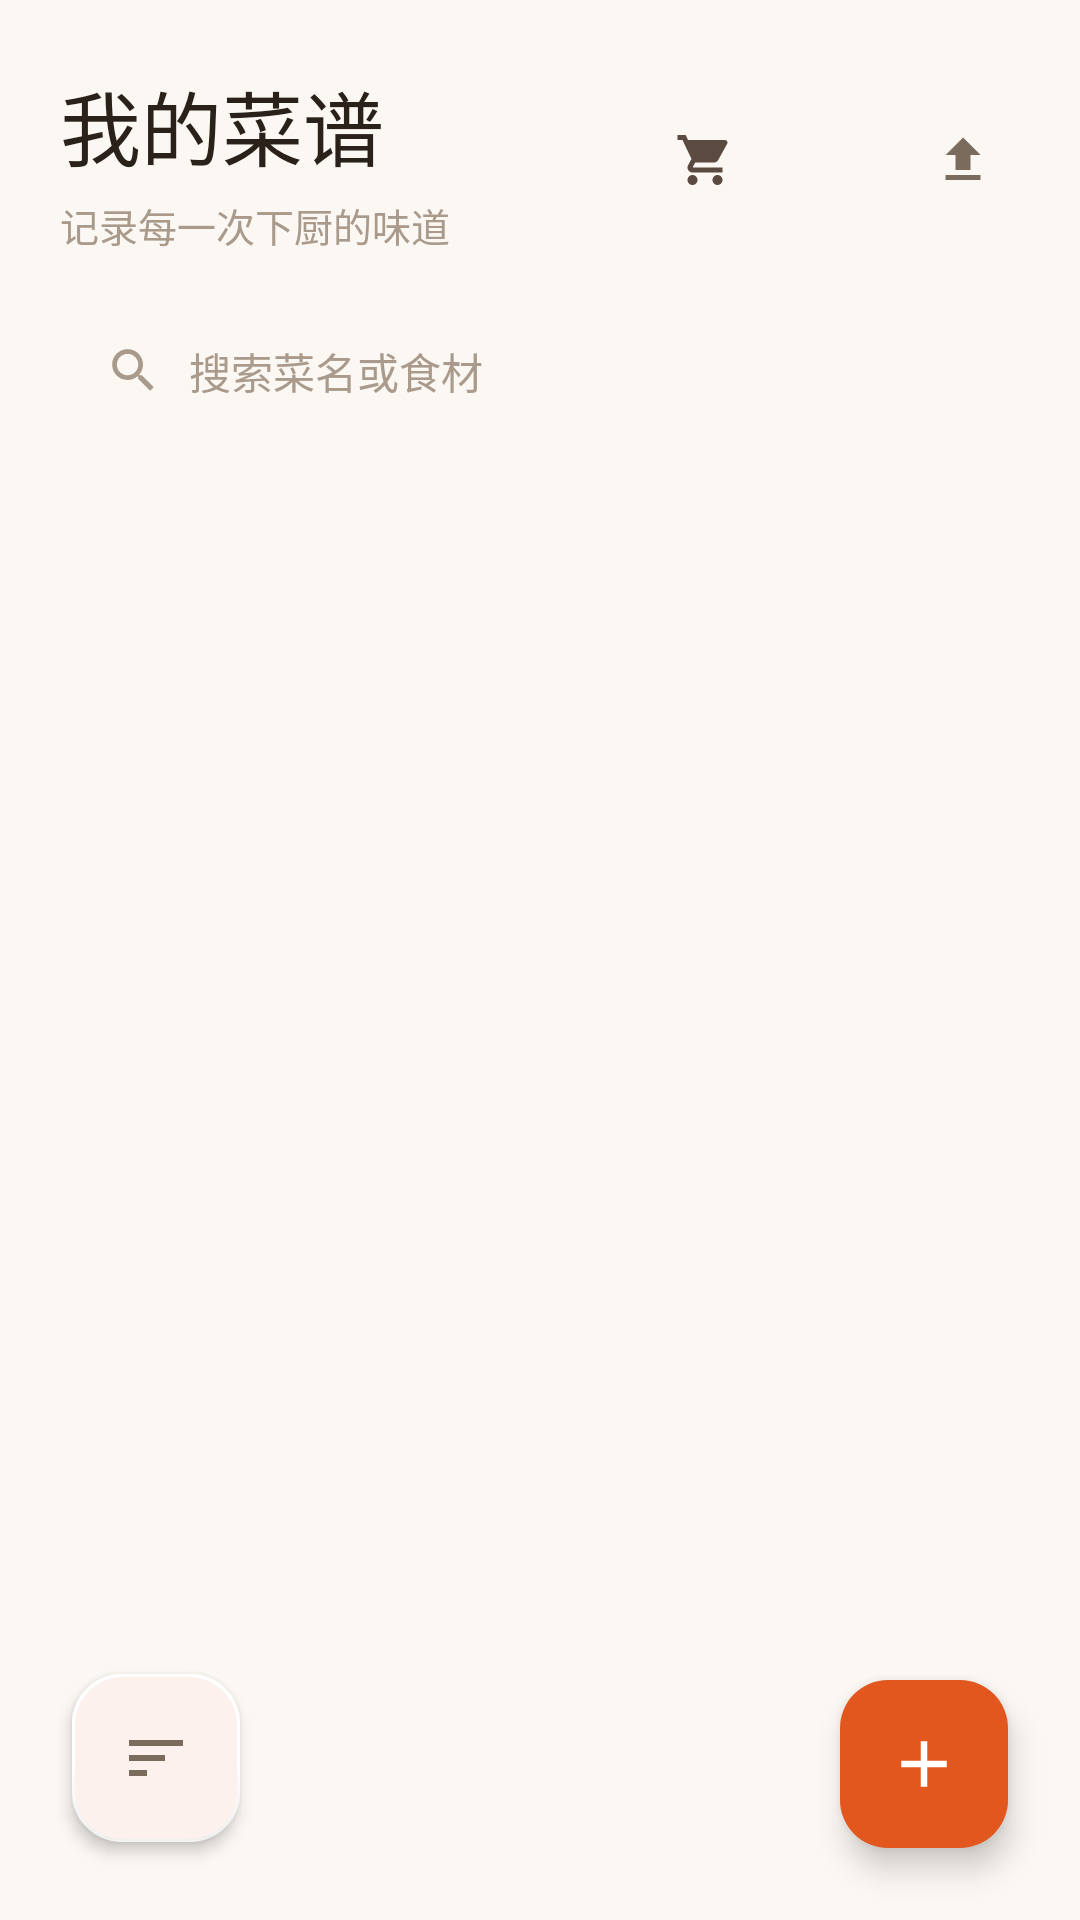

Reconstruct the res/layout file that produces this screen, plus the resources it refers to.
<!-- AndroidManifest.xml: application theme Theme.Zuocai -->
<!-- res/layout/activity_main.xml -->
<?xml version="1.0" encoding="utf-8"?>
<androidx.coordinatorlayout.widget.CoordinatorLayout
    xmlns:android="http://schemas.android.com/apk/res/android"
    xmlns:app="http://schemas.android.com/apk/res-auto"
    android:layout_width="match_parent"
    android:layout_height="match_parent"
    android:background="@color/bg">

    <LinearLayout
        android:layout_width="match_parent"
        android:layout_height="match_parent"
        android:orientation="vertical">

        
        <LinearLayout
            android:layout_width="match_parent"
            android:layout_height="wrap_content"
            android:orientation="horizontal"
            android:gravity="center_vertical"
            android:paddingStart="20dp"
            android:paddingTop="22dp"
            android:paddingEnd="20dp">

            <LinearLayout
                android:layout_width="0dp"
                android:layout_height="wrap_content"
                android:layout_weight="1"
                android:orientation="vertical">

                <TextView
                    android:layout_width="wrap_content"
                    android:layout_height="wrap_content"
                    android:fontFamily="sans-serif-medium"
                    android:text="@string/app_name"
                    android:textColor="@color/text_primary"
                    android:textSize="27sp" />

                <TextView
                    android:id="@+id/subtitle"
                    android:layout_width="wrap_content"
                    android:layout_height="wrap_content"
                    android:layout_marginTop="4dp"
                    android:text="@string/home_subtitle"
                    android:textColor="@color/text_tertiary"
                    android:textSize="13sp" />
            </LinearLayout>

            <ImageView
                android:id="@+id/cartButton"
                android:layout_width="38dp"
                android:layout_height="38dp"
                android:background="@drawable/bg_icon_btn"
                android:foreground="?attr/selectableItemBackgroundBorderless"
                android:padding="9dp"
                android:src="@drawable/ic_cart"
                android:contentDescription="@string/shopping_title" />

            <ImageView
                android:id="@+id/importButton"
                android:layout_width="38dp"
                android:layout_height="38dp"
                android:background="@drawable/bg_icon_btn"
                android:foreground="?attr/selectableItemBackgroundBorderless"
                android:padding="9dp"
                android:src="@drawable/ic_import"
                android:contentDescription="@string/action_import" />

            <ImageView
                android:id="@+id/exportButton"
                android:layout_width="38dp"
                android:layout_height="38dp"
                android:layout_marginStart="10dp"
                android:background="@drawable/bg_icon_btn"
                android:foreground="?attr/selectableItemBackgroundBorderless"
                android:padding="9dp"
                android:src="@drawable/ic_export"
                android:contentDescription="@string/action_export" />
        </LinearLayout>

        
        <FrameLayout
            android:layout_width="match_parent"
            android:layout_height="46dp"
            android:layout_marginStart="20dp"
            android:layout_marginTop="16dp"
            android:layout_marginEnd="20dp"
            android:background="@drawable/bg_input">

            <ImageView
                android:layout_width="19dp"
                android:layout_height="19dp"
                android:layout_gravity="center_vertical|start"
                android:layout_marginStart="15dp"
                android:src="@drawable/ic_search"
                android:contentDescription="@string/search_hint" />

            <EditText
                android:id="@+id/searchInput"
                android:layout_width="match_parent"
                android:layout_height="match_parent"
                android:background="@null"
                android:hint="@string/search_hint"
                android:imeOptions="actionSearch"
                android:inputType="text"
                android:maxLines="1"
                android:paddingStart="43dp"
                android:paddingEnd="14dp"
                android:textColor="@color/text_primary"
                android:textColorHint="@color/text_tertiary"
                android:textSize="14sp" />

            <ImageView
                android:id="@+id/searchClear"
                android:layout_width="20dp"
                android:layout_height="20dp"
                android:layout_gravity="center_vertical|end"
                android:layout_marginEnd="13dp"
                android:padding="2dp"
                android:src="@drawable/ic_close"
                android:visibility="gone"
                android:contentDescription="@string/cancel" />
        </FrameLayout>

        
        <HorizontalScrollView
            android:layout_width="match_parent"
            android:layout_height="wrap_content"
            android:layout_marginTop="14dp"
            android:paddingStart="20dp"
            android:paddingEnd="20dp"
            android:clipToPadding="false"
            android:scrollbars="none">

            <LinearLayout
                android:id="@+id/categoryBar"
                android:layout_width="wrap_content"
                android:layout_height="wrap_content"
                android:orientation="horizontal" />
        </HorizontalScrollView>

        
        <FrameLayout
            android:layout_width="match_parent"
            android:layout_height="0dp"
            android:layout_weight="1"
            android:layout_marginTop="6dp">

            <androidx.recyclerview.widget.RecyclerView
                android:id="@+id/recipeList"
                android:layout_width="match_parent"
                android:layout_height="match_parent"
                android:clipToPadding="false"
                android:paddingStart="20dp"
                android:paddingTop="8dp"
                android:paddingEnd="20dp"
                android:paddingBottom="110dp"
                android:scrollbars="none" />

            
            <LinearLayout
                android:id="@+id/emptyState"
                android:layout_width="match_parent"
                android:layout_height="wrap_content"
                android:layout_gravity="center"
                android:gravity="center"
                android:orientation="vertical"
                android:paddingBottom="70dp"
                android:visibility="gone">

                <FrameLayout
                    android:layout_width="86dp"
                    android:layout_height="86dp"
                    android:background="@drawable/bg_soft">

                    <ImageView
                        android:layout_width="42dp"
                        android:layout_height="42dp"
                        android:layout_gravity="center"
                        android:src="@drawable/ic_restaurant"
                        android:alpha="0.85"
                        android:contentDescription="@null" />
                </FrameLayout>

                <TextView
                    android:id="@+id/emptyTitle"
                    android:layout_width="wrap_content"
                    android:layout_height="wrap_content"
                    android:layout_marginTop="18dp"
                    android:fontFamily="sans-serif-medium"
                    android:text="@string/empty_title"
                    android:textColor="@color/text_primary"
                    android:textSize="16sp" />

                <TextView
                    android:id="@+id/emptyDesc"
                    android:layout_width="wrap_content"
                    android:layout_height="wrap_content"
                    android:layout_marginTop="6dp"
                    android:text="@string/empty_desc"
                    android:textColor="@color/text_tertiary"
                    android:textSize="13sp" />

                <TextView
                    android:id="@+id/emptyAction"
                    android:layout_width="wrap_content"
                    android:layout_height="wrap_content"
                    android:layout_marginTop="20dp"
                    android:background="@drawable/bg_pill_brand"
                    android:paddingStart="22dp"
                    android:paddingTop="11dp"
                    android:paddingEnd="22dp"
                    android:paddingBottom="11dp"
                    android:text="@string/empty_action"
                    android:textColor="@color/text_on_brand"
                    android:textSize="14sp"
                    android:textStyle="bold" />
            </LinearLayout>
        </FrameLayout>
    </LinearLayout>

    
    <com.google.android.material.floatingactionbutton.FloatingActionButton
        android:id="@+id/sortButton"
        android:layout_width="wrap_content"
        android:layout_height="wrap_content"
        android:layout_gravity="bottom|start"
        android:layout_marginStart="24dp"
        android:layout_marginBottom="26dp"
        android:contentDescription="@string/sort_menu"
        android:src="@drawable/ic_sort"
        app:fabSize="mini"
        app:backgroundTint="@color/surface"
        app:tint="@color/text_secondary"
        app:elevation="3dp"
        app:borderWidth="1dp"
        app:rippleColor="@color/brand_light" />

    
    <com.google.android.material.floatingactionbutton.FloatingActionButton
        android:id="@+id/addButton"
        android:layout_width="wrap_content"
        android:layout_height="wrap_content"
        android:layout_gravity="bottom|end"
        android:layout_marginEnd="24dp"
        android:layout_marginBottom="24dp"
        android:contentDescription="@string/add_recipe"
        android:src="@drawable/ic_add"
        app:backgroundTint="@color/brand"
        app:tint="@color/text_on_brand"
        app:elevation="6dp"
        app:maxImageSize="26dp"
        app:rippleColor="@color/brand_dark" />

</androidx.coordinatorlayout.widget.CoordinatorLayout>
<!-- resources referenced by this layout -->
<resources>
  <color name="bg">#FBF7F2</color>
  <color name="brand">#E2571E</color>
  <color name="brand_dark">#B8430F</color>
  <color name="brand_light">#FFEDE3</color>
  <color name="surface">#FFFFFF</color>
  <color name="text_on_brand">#FFFFFF</color>
  <color name="text_primary">#2A211B</color>
  <color name="text_secondary">#7A6B5D</color>
  <color name="text_tertiary">#A99A8B</color>
  <!-- drawable bg_pill_brand (drawable) -->
  <?xml version="1.0" encoding="utf-8"?>
  <shape xmlns:android="http://schemas.android.com/apk/res/android" android:shape="rectangle">
      <solid android:color="@color/brand" />
      <corners android:radius="30dp" />
  </shape>
  <!-- drawable bg_soft (drawable) -->
  <?xml version="1.0" encoding="utf-8"?>
  <shape xmlns:android="http://schemas.android.com/apk/res/android"
      android:shape="rectangle">
      <solid android:color="@color/surface_sunken" />
      <corners android:radius="20dp" />
  </shape>
  <!-- drawable ic_add (drawable) -->
  <vector xmlns:android="http://schemas.android.com/apk/res/android"
      android:width="24dp" android:height="24dp"
      android:viewportWidth="24" android:viewportHeight="24"
      android:tint="@color/text_on_brand">
      <path android:fillColor="@android:color/white" android:pathData="M19,13h-6v6h-2v-6H5v-2h6V5h2v6h6v2z" />
  </vector>
  <!-- drawable ic_export (drawable) -->
  <vector xmlns:android="http://schemas.android.com/apk/res/android"
      android:width="24dp"
      android:height="24dp"
      android:viewportWidth="24"
      android:viewportHeight="24"
      android:tint="@color/text_secondary">
      <path
          android:fillColor="@android:color/white"
          android:pathData="M9,16h6v-6h4l-7,-7 -7,7h4zM5,18v2h14v-2H5z" />
  </vector>
  <!-- drawable ic_restaurant (drawable) -->
  <vector xmlns:android="http://schemas.android.com/apk/res/android"
      android:width="24dp" android:height="24dp"
      android:viewportWidth="24" android:viewportHeight="24"
      android:tint="@color/brand">
      <path android:fillColor="@android:color/white" android:pathData="M8.1,13.34l3.91,-3.87L9.6,3.21C9.14,2.42 8.16,2.18 7.42,2.66C6.68,3.13 6.46,4.11 6.94,4.85L8.1,13.34zM14.88,11.53L13.53,9.4l6.15,-6.09c0.31,-0.31 0.81,-0.31 1.12,0c0.31,0.31 0.31,0.81 0,1.12L14.88,11.53zM17.68,8.75L20,11.07c0.39,0.39 0.39,1.03 0,1.42l-4.22,4.22c-0.39,0.39 -1.03,0.39 -1.42,0l-2.32,-2.32c-0.39,-0.39 -0.39,-1.03 0,-1.42l4.22,-4.22C16.65,8.36 17.29,8.36 17.68,8.75z" />
  </vector>
  <!-- drawable ic_search (drawable) -->
  <vector xmlns:android="http://schemas.android.com/apk/res/android"
      android:width="24dp" android:height="24dp"
      android:viewportWidth="24" android:viewportHeight="24"
      android:tint="@color/text_tertiary">
      <path android:fillColor="@android:color/white" android:pathData="M15.5,14h-0.79l-0.28,-0.27C15.41,12.59 16,11.11 16,9.5 16,5.91 13.09,3 9.5,3S3,5.91 3,9.5 5.91,16 9.5,16c1.61,0 3.09,-0.59 4.23,-1.57l0.27,0.28v0.79l5,4.99L20.49,19l-4.99,-5zM9.5,14C7.01,14 5,11.99 5,9.5S7.01,5 9.5,5 14,7.01 14,9.5 11.99,14 9.5,14z" />
  </vector>
  <!-- drawable ic_sort (drawable) -->
  <vector xmlns:android="http://schemas.android.com/apk/res/android"
      android:width="24dp" android:height="24dp"
      android:viewportWidth="24" android:viewportHeight="24"
      android:tint="@color/text_primary">
      <path android:fillColor="@android:color/white" android:pathData="M3,18h6v-2H3V18zM3,6v2h18V6H3zM3,13h12v-2H3V13z" />
  </vector>
  <string name="action_export">导出</string>
  <string name="action_import">导入</string>
  <string name="add_recipe">新建菜谱</string>
  <string name="app_name">我的菜谱</string>
  <string name="cancel">取消</string>
  <string name="empty_action">添加第一道菜</string>
  <string name="empty_desc">把拿手好菜记下来，下次照着做</string>
  <string name="empty_title">还没有菜谱</string>
  <string name="home_subtitle">记录每一次下厨的味道</string>
  <string name="search_hint">搜索菜名或食材</string>
  <string name="shopping_title">买菜清单</string>
  <string name="sort_menu">排序方式</string>
  <color name="surface_sunken">#F4EDE5</color>
</resources>
